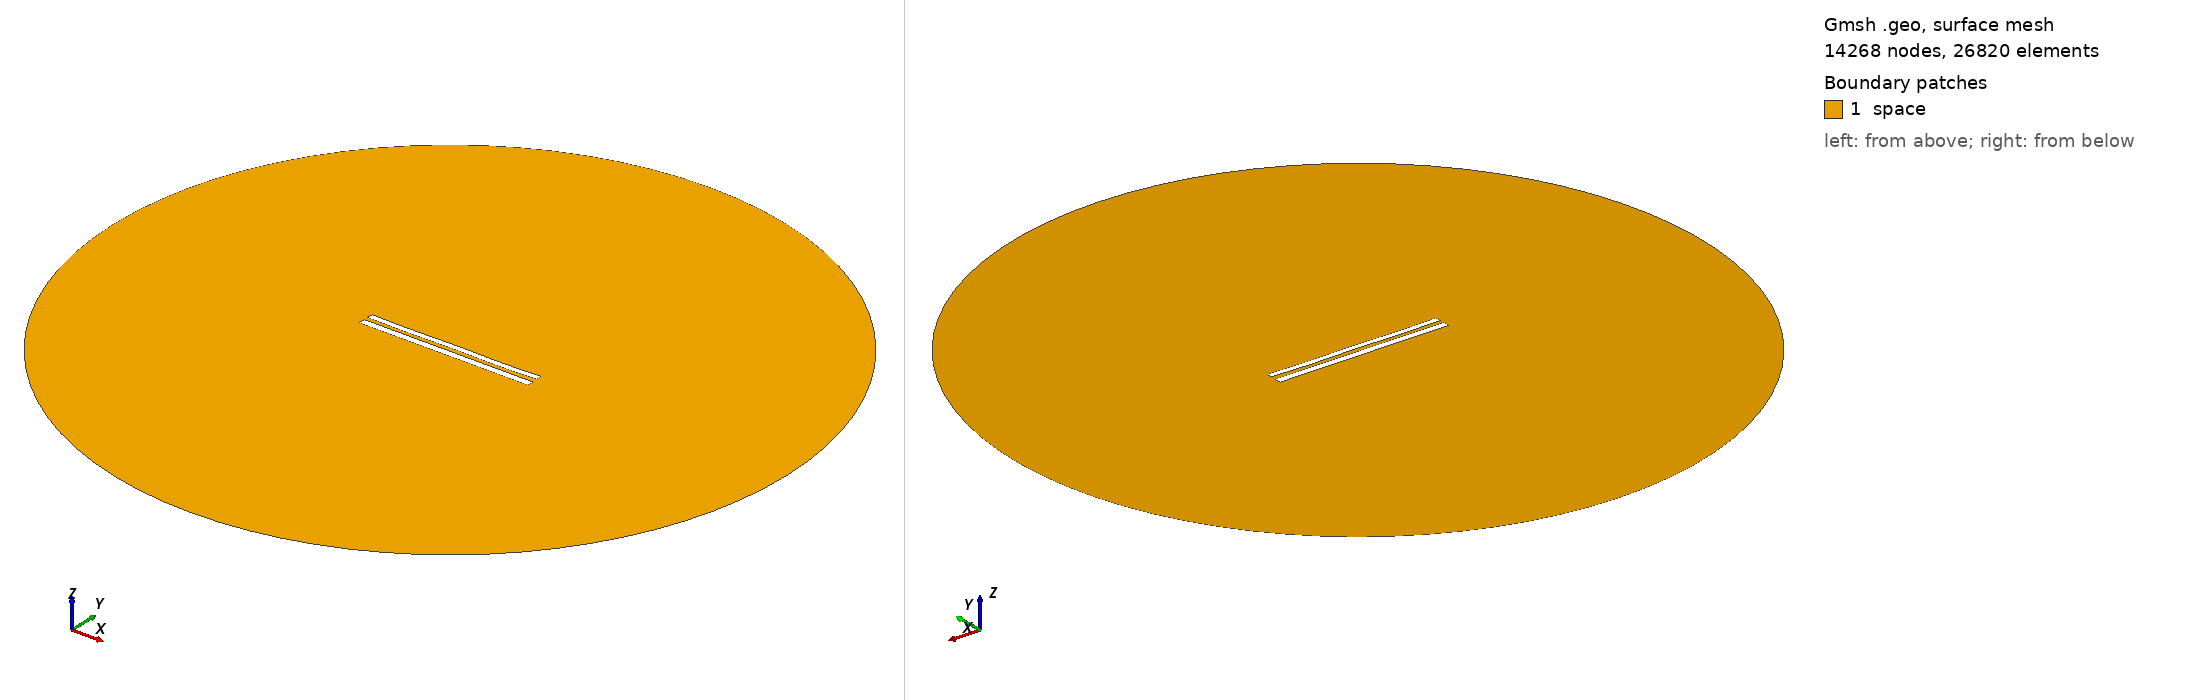

Gmsh geometry script, surface-meshed: 14268 nodes, 26820 surface elements. Boundary patches (legend numbers): 1 space. Left view from above one corner, right view from below the opposite corner. Legend entries are the model's physical surfaces. The drawing asked Gmsh for element sizes between 1% and 20% of the model's largest extent; the script's own settings can give other sizes.

=== 9161.geo (drawn) ===
//---------------------------------------
// Geometry kernel
//---------------------------------------

SetFactory("OpenCASCADE");



//---------------------------------------
// Parameters of the geometry
//---------------------------------------

// Overetch of the upper plate
overetch = 0.25;

// Distance between the plates
distance = 2.5;

// Discretization over the x axis (for the deformation)
nx = 50; 

// Length of the plate
L = 100 - overetch; 

// Number of modes
n = 4; 

// 1st mode coefficient
coeff(1) = 0.07499999999999998;
beta(1) = 0.596864 * 3.1415926535 / L;

// 2nd mode coefficient
coeff(2) = -0.075;
beta(2) = 1.49418 * 3.1415926535 / L;

// 3rd mode coefficient
coeff(3) = 0.0;
beta(3) = 2.50025 * 3.1415926535 / L;

// 4th mode coefficient
coeff(4) = -0.15;
beta(4) = 3.49999 * 3.1415926535 / L;



//---------------------------------------
// Upper plate (deformed rectangle)
//---------------------------------------

// Coordiantes of the upper plate
xmin = -50;
xmax = 50 - overetch;

// Height of the upper plate
yheight = 4 - 2 * overetch;

// Indexes of the points
UpperID[] = {};
LowerID[] = {};
LeftID[] = {};
RightID[] = {};

// Point index
p = 1;

// Horizontal edges
For i In {1:nx}
    x = xmin + (i-1)*(xmax - xmin)/(nx-1);

    y_bottom = distance / 2 + overetch;
    For j In {1:n}
        C = (Cosh(beta(j)*L) + Cos(beta(j)*L)) / (Sinh(beta(j)*L) + Sin(beta(j)*L));
        y_bottom  = y_bottom + coeff(j) * (Cosh(beta(j)*(x+50)) - Cos(beta(j)*(x+50)) - C * (Sinh(beta(j)*(x+50)) - Sin(beta(j)*(x+50))));
    EndFor

    y_top = y_bottom + yheight;

    Point(p) = {x, y_top, 0, 1.0};
    UpperID[i] = p;
    p = p + 1;

    Point(p) = {x, y_bottom, 0, 1.0};
    LowerID[i] = p;
    p = p + 1;
EndFor

// Create point lists
UpperPts[] = {}; LowerPts[] = {};
For i In {1:nx}
  UpperPts[] += {UpperID[i]};
  LowerPts[] += {LowerID[i]};
EndFor

// Build splines
Spline(1) = {UpperPts[]};
Spline(2) = {LowerPts[]};
Line(3) = {LowerPts[nx-1], UpperPts[nx-1]};
Line(4) = {LowerPts[0], UpperPts[0]};

// Build the plane surface
Curve Loop(1) = {2, 3, -1, -4};
Plane Surface(1) = {1};



//---------------------------------------
// Lower plate (rectangle)
//---------------------------------------

// Vertices
Point(1001) = {-50, -1, 0, 1.0};
Point(1002) = { 50, -1, 0, 1.0};
Point(1003) = { 50,  -5, 0, 1.0};
Point(1004) = {-50,  -5, 0, 1.0};

// Edges
Line(5) = {1001, 1002};
Line(6) = {1002, 1003};
Line(7) = {1003, 1004};
Line(8) = {1004, 1001};

// Plane surface
Line Loop(2) = {5, 6, 7, 8};
Plane Surface(2) = {2}; 



//---------------------------------------
// Outer (fictious) boundary
//---------------------------------------

// Points
Point(1005) = {0, 0, 0};       // Center
Point(1006) = {200, 0, 0};     // Start point
Point(1007) = {0, 200, 0};     // 90 degrees
Point(1008) = {-200, 0, 0};    // 180 degrees
Point(1009) = {0, -200, 0};    // 270 degrees

// Circle arcs (each needs start, center, end)
Circle(9) = {1006, 1005, 1007};
Circle(10) = {1007, 1005, 1008};
Circle(11) = {1008, 1005, 1009};
Circle(12) = {1009, 1005, 1006};

// Plane surface for the entire domain
Curve Loop(3) = {9, 10, 11, 12};
Surface(3) = {3};

// Subtract the plates from the whole domain to obtain the actual domain where we want to solve the equations
BooleanDifference{ Surface{3}; Delete; }{ Surface{1}; Surface{2}; Delete; }




//---------------------------------------
// Transfinite Lines/Curves
//---------------------------------------

// Set the number of points on the boundaries
r = 7;

// Plates
Transfinite Curve {1, 2} = 50*r Using Progression 1;
Transfinite Curve {3, 4} = 2*r Using Progression 1;
Transfinite Line {5, 7} = 50*r Using Progression 1;
Transfinite Line {6, 8} = 2*r Using Progression 1;

// Outer boundary
Transfinite Line {9, 10, 11, 12} = 20 Using Progression 1;



//---------------------------------------
// Physical groups
//---------------------------------------                

// Physical curves (boundaries)
Physical Line("force_segment", 10) = {2};
Physical Line("upper_plate", 11) = {1, 3, 4};
Physical Line("lower_plate", 12) = {5, 6, 7, 8};
Physical Line("boundary", 20) = {9, 10, 11, 12};

// Physical Surfaces
Physical Surface("space", 30) = {3};



//---------------------------------------
// 6. Generate the Mesh
//---------------------------------------

// 2D mesh generation
Mesh 2;
